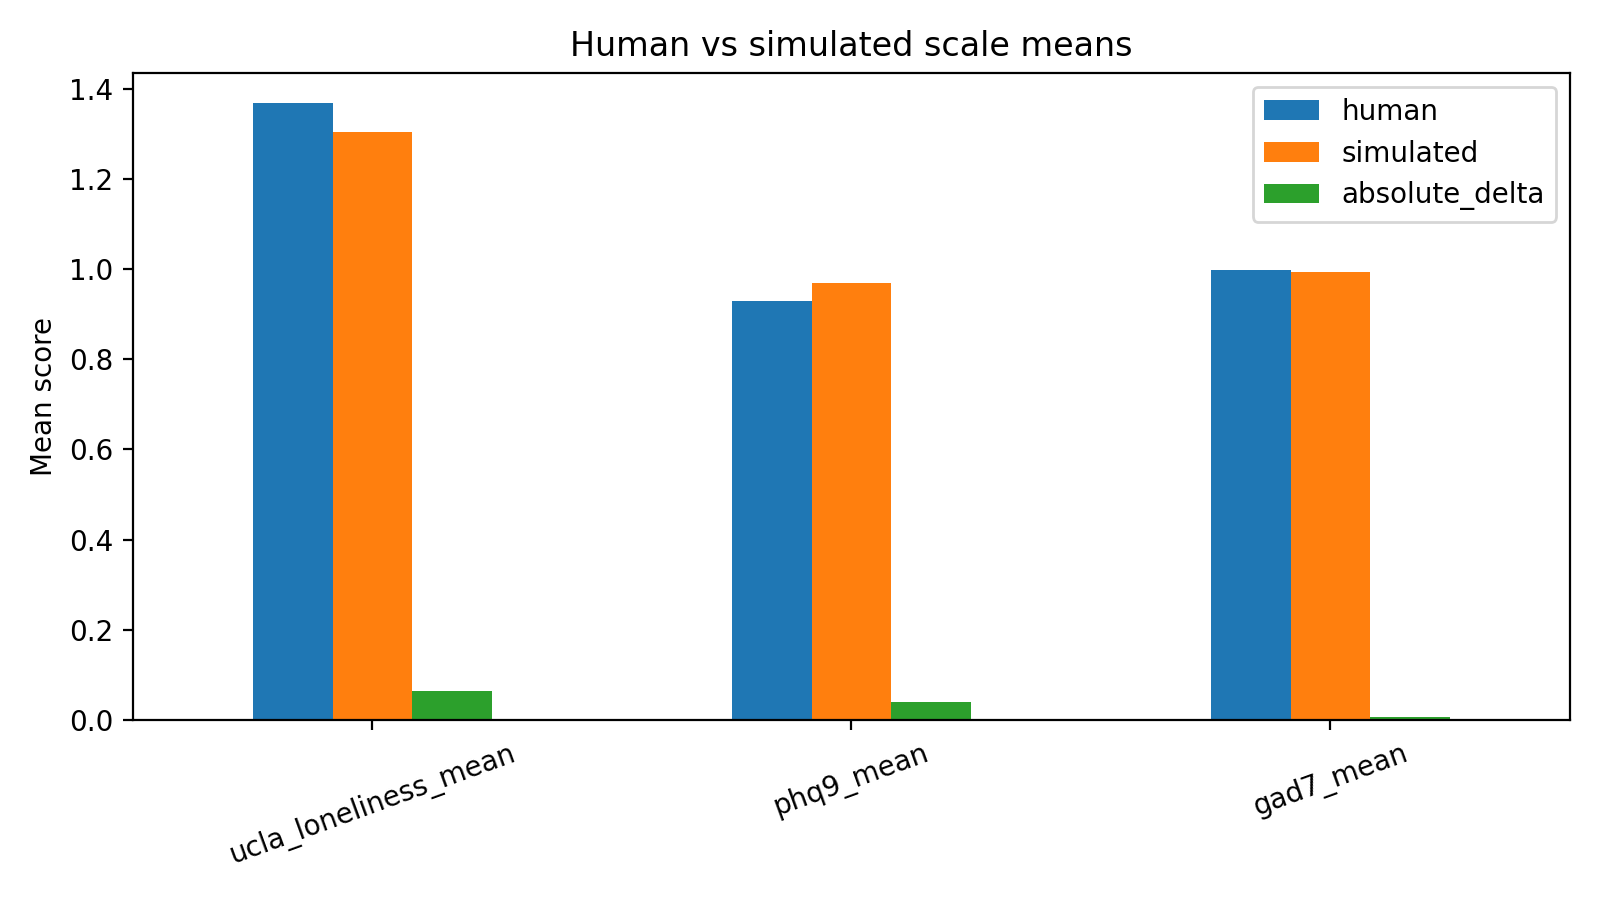

The file beside this chart, header and first rows:
scale, human, simulated, absolute_delta
ucla_loneliness_mean, 1.367, 1.303, 0.06406
phq9_mean, 0.9292, 0.9681, 0.03889
gad7_mean, 0.9982, 0.9929, 0.005357
